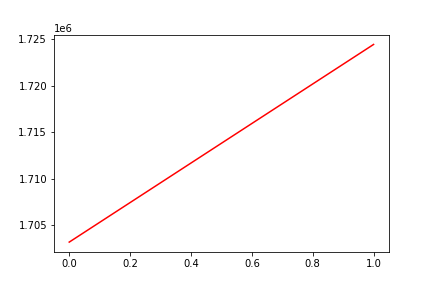

Data behind this chart, as committed beside it:
, date, assets
0, 0, 1703181
1, 20190417, 1724429
